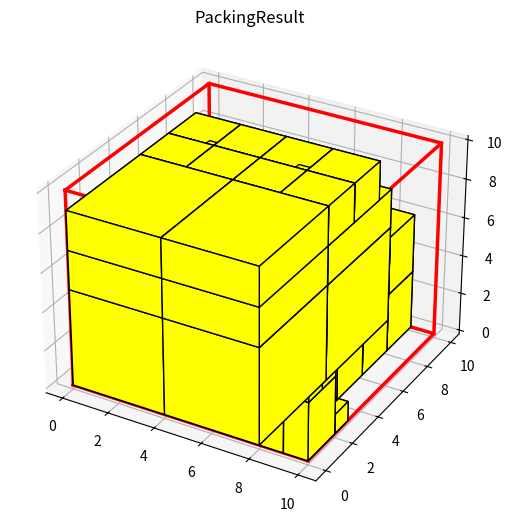

Generate this figure with matplotlib:
import copy
from itertools import product
from matplotlib import pyplot as plt
from mpl_toolkits import mplot3d
from mpl_toolkits.mplot3d.art3d import Poly3DCollection
import numpy as np

# 复合块的最小填充率
MIN_FILL_RATE = 0.9
# 可行放置矩形与相应复合块顶部面积比的最小值
MIN_AREA_RATE = 0.9
# 复合块最大复杂度
MAX_TIMES = 2
# 搜索树深度
MAX_DEPTH = 3
# 搜索树节点分支数
MAX_BRANCH = 2

# 临时的最优放置方案
tmp_best_ps = None


# 栈数据结构，用于存储剩余空间
class Stack:
    def __init__(self):
        self.data = []

    def empty(self):
        return len(self.data) == 0

    def not_empty(self):
        return len(self.data) > 0

    def pop(self):
        return self.data.pop() if len(self.data) > 0 else None

    def push(self, *items):
        for item in items:
            self.data.append(item)

    def top(self):
        return self.data[len(self.data) - 1] if len(self.data) > 0 else None

    def clear(self):
        self.data.clear()

    def size(self):
        return len(self.data)


# 箱子类
class Box:
    def __init__(self, lx, ly, lz, type=0):
        # 长
        self.lx = lx
        # 宽
        self.ly = ly
        # 高
        self.lz = lz
        # 类型
        self.type = type

    def __str__(self):
        return "lx: {}, ly: {}, lz: {}, type: {}".format(self.lx, self.ly, self.lz, self.type)


# 剩余空间类
class Space:
    def __init__(self, x, y, z, lx, ly, lz, origin=None):
        # 坐标
        self.x = x
        self.y = y
        self.z = z
        # 长
        self.lx = lx
        # 宽
        self.ly = ly
        # 高
        self.lz = lz
        # 表示从哪个剩余空间切割而来
        self.origin = origin

    def __str__(self):
        return "x:{},y:{},z:{},lx:{},ly:{},lz:{}".format(self.x, self.y, self.z, self.lx, self.ly, self.lz)

    def __eq__(self, other):
        return self.x == other.x and self.y == other.y and self.z == other.z and self.lx == other.lx and self.ly == other.ly and self.lz == other.lz


# 装箱问题类
class Problem:
    def __init__(self, container: Space, box_list=[], num_list=[]):
        # 容器
        self.container = container
        # 箱子列表
        self.box_list = box_list
        # 箱子对应的数量
        self.num_list = num_list


# 块类
class Block:
    def __init__(self, lx, ly, lz, require_list=[], children=[], direction=None):
        # 长
        self.lx = lx
        # 宽
        self.ly = ly
        # 高
        self.lz = lz
        # 需要的物品数量
        self.require_list = require_list
        # 体积
        self.volume = 0
        # 子块列表，简单块的子块列表为空
        self.children = children
        # 复合块子块的合并方向
        self.direction = direction
        # 顶部可放置矩形尺寸
        self.ax = 0
        self.ay = 0
        # 复杂度，复合次数
        self.times = 0
        # 适应度，块选择时使用
        self.fitness = 0

    def __str__(self):
        return "lx: %s, ly: %s, lz: %s, volume: %s, ax: %s, ay: %s, times:%s, fitness: %s, require: %s, children: " \
               "%s, direction: %s" % (self.lx, self.ly, self.lz, self.volume, self.ax, self.ay, self.times, self.fitness, self.require_list, self.children, self.direction)

    def __eq__(self, other):
        return self.lx == other.lx and self.ly == other.ly and self.lz == other.lz and self.ax == other.ax and self.ay == self.ay and (np.array(self.require_list) == np.array(other.require_list)).all()

    def __hash__(self):
        return hash(",".join([str(self.lx), str(self.ly), str(self.lz), str(self.ax), str(self.ay), ",".join([str(r) for r in self.require_list])]))


# 放置类
class Place:
    def __init__(self, space: Space, block: Block):
        # 空间
        self.space = space
        # 块
        self.block = block

    def __eq__(self, other):
        return self.space == other.space and self.block == other.block


# 装箱状态类
class PackingState:
    def __init__(self, plan_list=[], space_stack: Stack = Stack(), avail_list=[]):
        # 已生成的装箱方案列表
        self.plan_list = plan_list
        # 剩余空间堆栈
        self.space_stack = space_stack
        # 剩余可用箱体数量
        self.avail_list = avail_list
        # 已装载物品总体积
        self.volume = 0
        # 最终装载物品的总体积的评估值
        self.volume_complete = 0


# 合并块时通用校验项目
def combine_common_check(combine: Block, container: Space, num_list):
    # 合共块尺寸不得大于容器尺寸
    if combine.lx > container.lx:
        return False
    if combine.ly > container.ly:
        return False
    if combine.lz > container.lz:
        return False
    # 合共块需要的箱子数量不得大于箱子总的数量
    if (np.array(combine.require_list) > np.array(num_list)).any():
        return False
    # 合并块的填充体积不得小于最小填充率
    if combine.volume / (combine.lx * combine.ly * combine.lz) < MIN_FILL_RATE:
        return False
    # 合并块的顶部可放置矩形必须足够大
    if (combine.ax * combine.ay) / (combine.lx * combine.ly) < MIN_AREA_RATE:
        return False
    # 合并块的复杂度不得超过最大复杂度
    if combine.times > MAX_TIMES:
        return False
    return True


# 合并块时通用合并项目
def combine_common(a: Block, b: Block, combine: Block):
    # 合并块的需求箱子数量
    combine.require_list = (np.array(a.require_list) + np.array(b.require_list)).tolist()
    # 合并填充体积
    combine.volume = a.volume + b.volume
    # 构建父子关系
    combine.children = [a, b]
    # 合并后的复杂度
    combine.times = max(a.times, b.times) + 1


# 生成简单块
def gen_simple_block(container, box_list, num_list):
    block_table = []
    for box in box_list:
        for nx in np.arange(num_list[box.type]) + 1:
            for ny in np.arange(num_list[box.type] / nx) + 1:
                for nz in np.arange(num_list[box.type] / nx / ny) + 1:
                    if box.lx * nx <= container.lx and box.ly * ny <= container.ly and box.lz * nz <= container.lz:
                        # 该简单块需要的立体箱子数量
                        requires = np.full_like(num_list, 0)
                        requires[box.type] = nx * ny * nz
                        # 简单块
                        block = Block(box.lx * nx, box.ly * ny, box.lz * nz, requires)
                        # 顶部可放置矩形
                        block.ax = box.lx * nx
                        block.ay = box.ly * ny
                        # 简单块填充体积
                        block.volume = box.lx * nx * box.ly * ny * box.lz * nz
                        # 简单块复杂度
                        block.times = 0
                        block_table.append(block)
    return sorted(block_table, key=lambda x: x.volume, reverse=True)


# 生成复合块
def gen_complex_block(container, box_list, num_list):
    # 先生成简单块
    block_table = gen_simple_block(container, box_list, num_list)
    for times in range(MAX_TIMES):
        new_block_table = []
        # 循环所有简单块，两两配对
        for i in np.arange(0, len(block_table)):
            # 第一个简单块
            a = block_table[i]
            for j in np.arange(0, len(block_table)):
                # 简单块不跟自己复合
                if j == i:
                    continue
                # 第二个简单块
                b = block_table[j]
                # 复杂度满足当前复杂度
                if a.times == times or b.times == times:
                    c = Block(0, 0, 0)
                    # 按x轴方向复合
                    if a.ax == a.lx and b.ax == b.lx and a.lz == b.lz:
                        c.direction = "x"
                        c.ax = a.ax + b.ax
                        c.ay = min(a.ay, b.ay)
                        c.lx = a.lx + b.lx
                        c.ly = max(a.ly, b.ly)
                        c.lz = a.lz
                        combine_common(a, b, c)
                        if combine_common_check(c, container, num_list):
                            new_block_table.append(c)
                            continue
                    # 按y轴方向复合
                    if a.ay == a.ly and b.ay == b.ly and a.lz == b.lz:
                        c.direction = "y"
                        c.ax = min(a.ax, b.ax)
                        c.ay = a.ay + b.ay
                        c.lx = max(a.lx, b.lx)
                        c.ly = a.ly + b.ly
                        c.lz = a.lz
                        combine_common(a, b, c)
                        if combine_common_check(c, container, num_list):
                            new_block_table.append(c)
                            continue
                    # 按z轴方向复合
                    if a.ax >= b.lx and a.ay >= b.ly:
                        c.direction = "z"
                        c.ax = b.ax
                        c.ay = b.ay
                        c.lx = a.lx
                        c.ly = a.ly
                        c.lz = a.lz + b.lz
                        combine_common(a, b, c)
                        if combine_common_check(c, container, num_list):
                            new_block_table.append(c)
                            continue
        # 加入新生成的复合块
        block_table = block_table + new_block_table
        # 去重，拥有相同三边长度、物品需求和顶部可放置矩形的复合块被视为等价块，重复生成的等价块将被忽略
        block_table = list(set(block_table))
    # 按填充体积对复合块进行排序
    return sorted(block_table, key=lambda x: x.volume, reverse=True)


# 生成可行块列表
def gen_block_list(space: Space, avail, block_table):
    block_list = []
    for block in block_table:
        # 块中需要的箱子需求数量必须小于当前待装箱的箱子数量
        # 块的尺寸必须小于放置空间尺寸
        if (np.array(block.require_list) <= np.array(avail)).all() and \
                block.lx <= space.lx and block.ly <= space.ly and block.lz <= space.lz:
            block_list.append(block)
    return block_list


# 裁切出新的剩余空间（有稳定性约束）
def gen_residual_space(space: Space, block: Block, box_list=[]):
    # 三个维度的剩余尺寸
    rmx = space.lx - block.lx
    rmy = space.ly - block.ly
    rmz = space.lz - block.lz
    # 三个新裁切出的剩余空间（按入栈顺序依次返回）
    if rmx >= rmy:
        # 可转移空间归属于x轴切割空间
        drs_x = Space(space.x + block.lx, space.y, space.z, rmx, space.ly, space.lz, space)
        drs_y = Space(space.x, space.y + block.ly, space.z, block.lx, rmy, space.lz, space)
        drs_z = Space(space.x, space.y, space.z + block.lz, block.ax, block.ay, rmz, None)
        return drs_z, drs_y, drs_x
    else:
        # 可转移空间归属于y轴切割空间
        drs_x = Space(space.x + block.lx, space.y, space.z, rmx, block.ly, space.lz, space)
        drs_y = Space(space.x, space.y + block.ly, space.z, space.lx, rmy, space.lz, space)
        drs_z = Space(space.x, space.y, space.z + block.lz, block.ax, block.ay, rmz, None)
        return drs_z, drs_x, drs_y


# 空间转移
def transfer_space(space: Space, space_stack: Stack):
    # 仅剩一个空间的话，直接弹出
    if space_stack.size() <= 1:
        space_stack.pop()
        return None
    # 待转移空间的原始空间
    discard = space
    # 目标空间
    space_stack.pop()
    target = space_stack.top()
    # 将可转移的空间转移给目标空间
    if discard.origin is not None and target.origin is not None and discard.origin == target.origin:
        new_target = copy.deepcopy(target)
        # 可转移空间原先归属于y轴切割空间的情况
        if discard.lx == discard.origin.lx:
            new_target.ly = discard.origin.ly
        # 可转移空间原来归属于x轴切割空间的情况
        elif discard.ly == discard.origin.ly:
            new_target.lx = discard.origin.lx
        else:
            return None
        space_stack.pop()
        space_stack.push(new_target)
        # 返回未发生转移之前的目标空间
        return target
    return None


# 还原空间转移
def transfer_space_back(space: Space, space_stack: Stack, revert_space: Space):
    space_stack.pop()
    space_stack.push(revert_space)
    space_stack.push(space)


# 块放置算法
def place_block(ps: PackingState, block: Block):
    # 栈顶剩余空间
    space = ps.space_stack.pop()
    # 更新可用箱体数目
    ps.avail_list = (np.array(ps.avail_list) - np.array(block.require_list)).tolist()
    # 更新放置计划
    place = Place(space, block)
    ps.plan_list.append(place)
    # 更新体积利用率
    ps.volume = ps.volume + block.volume
    # 压入新的剩余空间
    cuboid1, cuboid2, cuboid3 = gen_residual_space(space, block)
    ps.space_stack.push(cuboid1, cuboid2, cuboid3)
    # 返回临时生成的放置
    return place


# 块移除算法
def remove_block(ps: PackingState, block: Block, place: Place, space: Space):
    # 还原可用箱体数目
    ps.avail_list = (np.array(ps.avail_list) + np.array(block.require_list)).tolist()
    # 还原排样计划
    ps.plan_list.remove(place)
    # 还原体积利用率
    ps.volume = ps.volume - block.volume
    # 移除在此之前裁切出的新空间
    for _ in range(3):
        ps.space_stack.pop()
    # 还原之前的空间
    ps.space_stack.push(space)


# 补全放置方案
def complete(ps: PackingState, block_table):
    # 不对当前的放置状态进行修改
    tmp = copy.deepcopy(ps)
    while tmp.space_stack.not_empty():
        # 栈顶空间
        space = tmp.space_stack.top()
        # 可用块列表
        block_list = gen_block_list(space, ps.avail_list, block_table)
        if len(block_list) > 0:
            # 放置块
            place_block(tmp, block_list[0])
        else:
            # 空间转移
            transfer_space(space, tmp.space_stack)
    # 补全后的使用体积
    ps.volume_complete = tmp.volume


# 带深度限制的深度优先搜索算法
def depth_first_search(ps: PackingState, depth, branch, block_table):
    global tmp_best_ps
    if depth != 0:
        space = ps.space_stack.top()
        block_list = gen_block_list(space, ps.avail_list, block_table)
        if len(block_list) > 0:
            # 遍历所有分支
            for i in range(min(branch, len(block_list))):
                # 放置块
                place = place_block(ps, block_list[i])
                # 放置下一个块
                depth_first_search(ps, depth - 1, branch, block_table)
                # 移除刚才添加的块
                remove_block(ps, block_list[i], place, space)
        else:
            # 转移空间
            old_target = transfer_space(space, ps.space_stack)
            if old_target:
                # 放置下一个块
                depth_first_search(ps, depth, branch, block_table)
                # 还原转移空间
                transfer_space_back(space, ps.space_stack, old_target)
    else:
        # 补全该方案
        complete(ps, block_table)
        # 更新最优解
        if ps.volume_complete > tmp_best_ps.volume_complete:
            tmp_best_ps = copy.deepcopy(ps)


# 评价某个块
def estimate(ps: PackingState, block_table, search_params):
    # 空的放置方案
    global tmp_best_ps
    # tmp_best_ps = PackingState()
    tmp_best_ps = PackingState([], Stack(), [])
    # 开始深度优先搜索
    depth_first_search(ps, MAX_DEPTH, MAX_BRANCH, block_table)
    return tmp_best_ps.volume_complete


# 查找下一个可行块
def find_next_block(ps: PackingState, block_list, block_table, search_params):
    # 最优适应度
    best_fitness = 0
    # 初始化最优块为第一个块（填充体积最大的块）
    # best_block = block_list[0]
    # # 遍历所有可行块
    # for block in block_list:
    #     # 栈顶空间
    #     space = ps.space_stack.top()
    #     # 放置块
    #     place = place_block(ps, block)
    #     # 评价值
    #     fitness = estimate(ps, block_table, search_params)
    #     # 移除刚才添加的块
    #     remove_block(ps, block, place, space)
    #     # 更新最优解
    #     if fitness > best_fitness:
    #         best_fitness = fitness
    #         best_block = block

    # return best_block
    # # # 也可以采用贪心算法，直接返回填充体积最大的块
    return block_list[0]


# 递归构建箱体坐标，用于绘图
def build_box_position(block, init_pos, box_list):
    # 遇到简单块时进行坐标计算
    if len(block.children) <= 0 and block.times == 0:
        # 箱体类型索引
        box_idx = (np.array(block.require_list) > 0).tolist().index(True)
        if box_idx > -1:
            # 所需箱体
            box = box_list[box_idx]
            # 箱体的相对坐标
            nx = block.lx / box.lx
            ny = block.ly / box.ly
            nz = block.lz / box.lz
            x_list = (np.arange(0, nx) * box.lx).tolist()
            y_list = (np.arange(0, ny) * box.ly).tolist()
            z_list = (np.arange(0, nz) * box.lz).tolist()
            # 箱体的绝对坐标
            dimensions = (np.array([x for x in product(x_list, y_list, z_list)]) + np.array([init_pos[0], init_pos[1], init_pos[2]])).tolist()
            return sorted([d + [box.lx, box.ly, box.lz] for d in dimensions], key=lambda x: (x[0], x[1], x[2]))
        return []

    pos = []
    for child in block.children:
        pos += build_box_position(child, (init_pos[0], init_pos[1], init_pos[2]), box_list)
        # 根据子块的复合方向，确定下一个子块的左后下角坐标
        if block.direction == "x":
            init_pos = (init_pos[0] + child.lx, init_pos[1], init_pos[2])
        elif block.direction == "y":
            init_pos = (init_pos[0], init_pos[1] + child.ly, init_pos[2])
        elif block.direction == "z":
            init_pos = (init_pos[0], init_pos[1], init_pos[2] + child.lz)
    return pos


# 绘制立方体边框
def plot_linear_cube(ax, x, y, z, dx, dy, dz, color='red', linestyle=None):
    xx = [x, x, x+dx, x+dx, x]
    yy = [y, y+dy, y+dy, y, y]
    kwargs = {"alpha": 1, "color": color, "linewidth": 2.5, "zorder": 2}
    if linestyle:
        kwargs["linestyle"] = linestyle
    ax.plot3D(xx, yy, [z]*5, **kwargs)
    ax.plot3D(xx, yy, [z+dz]*5, **kwargs)
    ax.plot3D([x, x], [y, y], [z, z+dz], **kwargs)
    ax.plot3D([x, x], [y+dy, y+dy], [z, z+dz], **kwargs)
    ax.plot3D([x+dx, x+dx], [y+dy, y+dy], [z, z+dz], **kwargs)
    ax.plot3D([x+dx, x+dx], [y, y], [z, z+dz], **kwargs)


# 立方体
def cuboid_data2(o, size=(1, 1, 1)):
    X = [[[0, 1, 0], [0, 0, 0], [1, 0, 0], [1, 1, 0]],
         [[0, 0, 0], [0, 0, 1], [1, 0, 1], [1, 0, 0]],
         [[1, 0, 1], [1, 0, 0], [1, 1, 0], [1, 1, 1]],
         [[0, 0, 1], [0, 0, 0], [0, 1, 0], [0, 1, 1]],
         [[0, 1, 0], [0, 1, 1], [1, 1, 1], [1, 1, 0]],
         [[0, 1, 1], [0, 0, 1], [1, 0, 1], [1, 1, 1]]]
    X = np.array(X).astype(float)
    for i in range(3):
        X[:, :, i] *= size[i]
    X += np.array(o)
    return X


# 绘制立方体
def plotCubeAt2(positions, sizes=None, colors=None, **kwargs):
    if not isinstance(colors, (list, np.ndarray)):
        colors = ["C0"] * len(positions)
    if not isinstance(sizes, (list, np.ndarray)):
        sizes = [(1, 1, 1)] * len(positions)
    g = []
    for p, s, c in zip(positions, sizes, colors):
        g.append(cuboid_data2(p, size=s))
    return Poly3DCollection(np.concatenate(g), facecolors=np.repeat(colors, 6), **kwargs)


# 绘制排样结果
def draw_packing_result(problem: Problem, ps: PackingState):
    # 绘制结果
    fig = plt.figure()
    ax1 = mplot3d.Axes3D(fig, auto_add_to_figure=False)
    fig.add_axes(ax1)
    # 绘制容器
    plot_linear_cube(ax1, 0, 0, 0, problem.container.lx, problem.container.ly, problem.container.lz)
    for p in ps.plan_list:
        # 箱子位置及尺寸
        box_pos = build_box_position(p.block, (p.space.x, p.space.y, p.space.z), problem.box_list)
        positions = []
        sizes = []
        # 箱子颜色
        colors = ["yellow"] * len(box_pos)
        for bp in sorted(box_pos, key=lambda x: (x[0], x[1], x[2])):
            positions.append((bp[0], bp[1], bp[2]))
            sizes.append((bp[3], bp[4], bp[5]))
        pc = plotCubeAt2(positions, sizes, colors=colors, edgecolor="k")
        ax1.add_collection3d(pc)
    plt.title('PackingResult')
    plt.show()
    # plt.savefig('3d_multilayer_search.png', dpi=800)


# 基本启发式算法
def basic_heuristic(is_complex, search_params, problem: Problem):
    if is_complex:
        # 生成复合块
        block_table = gen_complex_block(problem.container, problem.box_list, problem.num_list)
    else:
        # 生成简单块
        block_table = gen_simple_block(problem.container, problem.box_list, problem.num_list)
    # 初始化排样状态
    ps = PackingState(avail_list=problem.num_list)
    # 开始时，剩余空间堆栈中只有容器本身
    ps.space_stack.push(problem.container)
    # 所有剩余空间均转满，则停止
    while ps.space_stack.size() > 0:
        space = ps.space_stack.top()
        block_list = gen_block_list(space, ps.avail_list, block_table)
        if block_list:
            # 查找下一个近似最优块
            block = find_next_block(ps, block_list, block_table, search_params)
            # 弹出顶部剩余空间
            ps.space_stack.pop()
            # 更新可用物品数量
            ps.avail_list = (np.array(ps.avail_list) - np.array(block.require_list)).tolist()
            # 更新排样计划
            ps.plan_list.append(Place(space, block))
            # 更新已利用体积
            ps.volume = ps.volume + block.volume
            # 压入新裁切的剩余空间
            cuboid1, cuboid2, cuboid3 = gen_residual_space(space, block)
            ps.space_stack.push(cuboid1, cuboid2, cuboid3)
        else:
            # 转移剩余空间
            transfer_space(space, ps.space_stack)

    # 打印剩余箱体和已使用容器的体积
    print("ps.avail_list")
    ps.avail_list[1] = 1;
    print(ps.avail_list)
    print(ps.volume)
    
    # 绘制排样结果图
    draw_packing_result(problem, ps)


# 主算法
def main():
    # 容器
    container = Space(0, 0, 0, 10, 10, 10)
    # 箱体列表及数量
    # # 深度优先遍历算法效率较低，可以采用如下测试数据
    # box_list = [Box(1, 2, 3, 0), Box(4, 5, 5, 1), Box(1, 1, 1, 2), Box(2, 2, 2, 3), Box(4, 5, 2, 4)]
    # num_list = [3, 4, 3, 2, 1]
    # 贪心算法效率较高，可以采用如下测试数据
    box_list = [Box(1, 2, 3, 0), Box(4, 5, 5, 1), Box(1, 1, 1, 2), Box(2, 2, 2, 3), Box(4, 5, 2, 4)]
    num_list = [11, 4, 5, 8, 6]
    # 问题
    problem = Problem(container, box_list, num_list)
    search_params = dict()
    # 具体计算
    basic_heuristic(True, search_params, problem)


if __name__ == "__main__":
    main()

